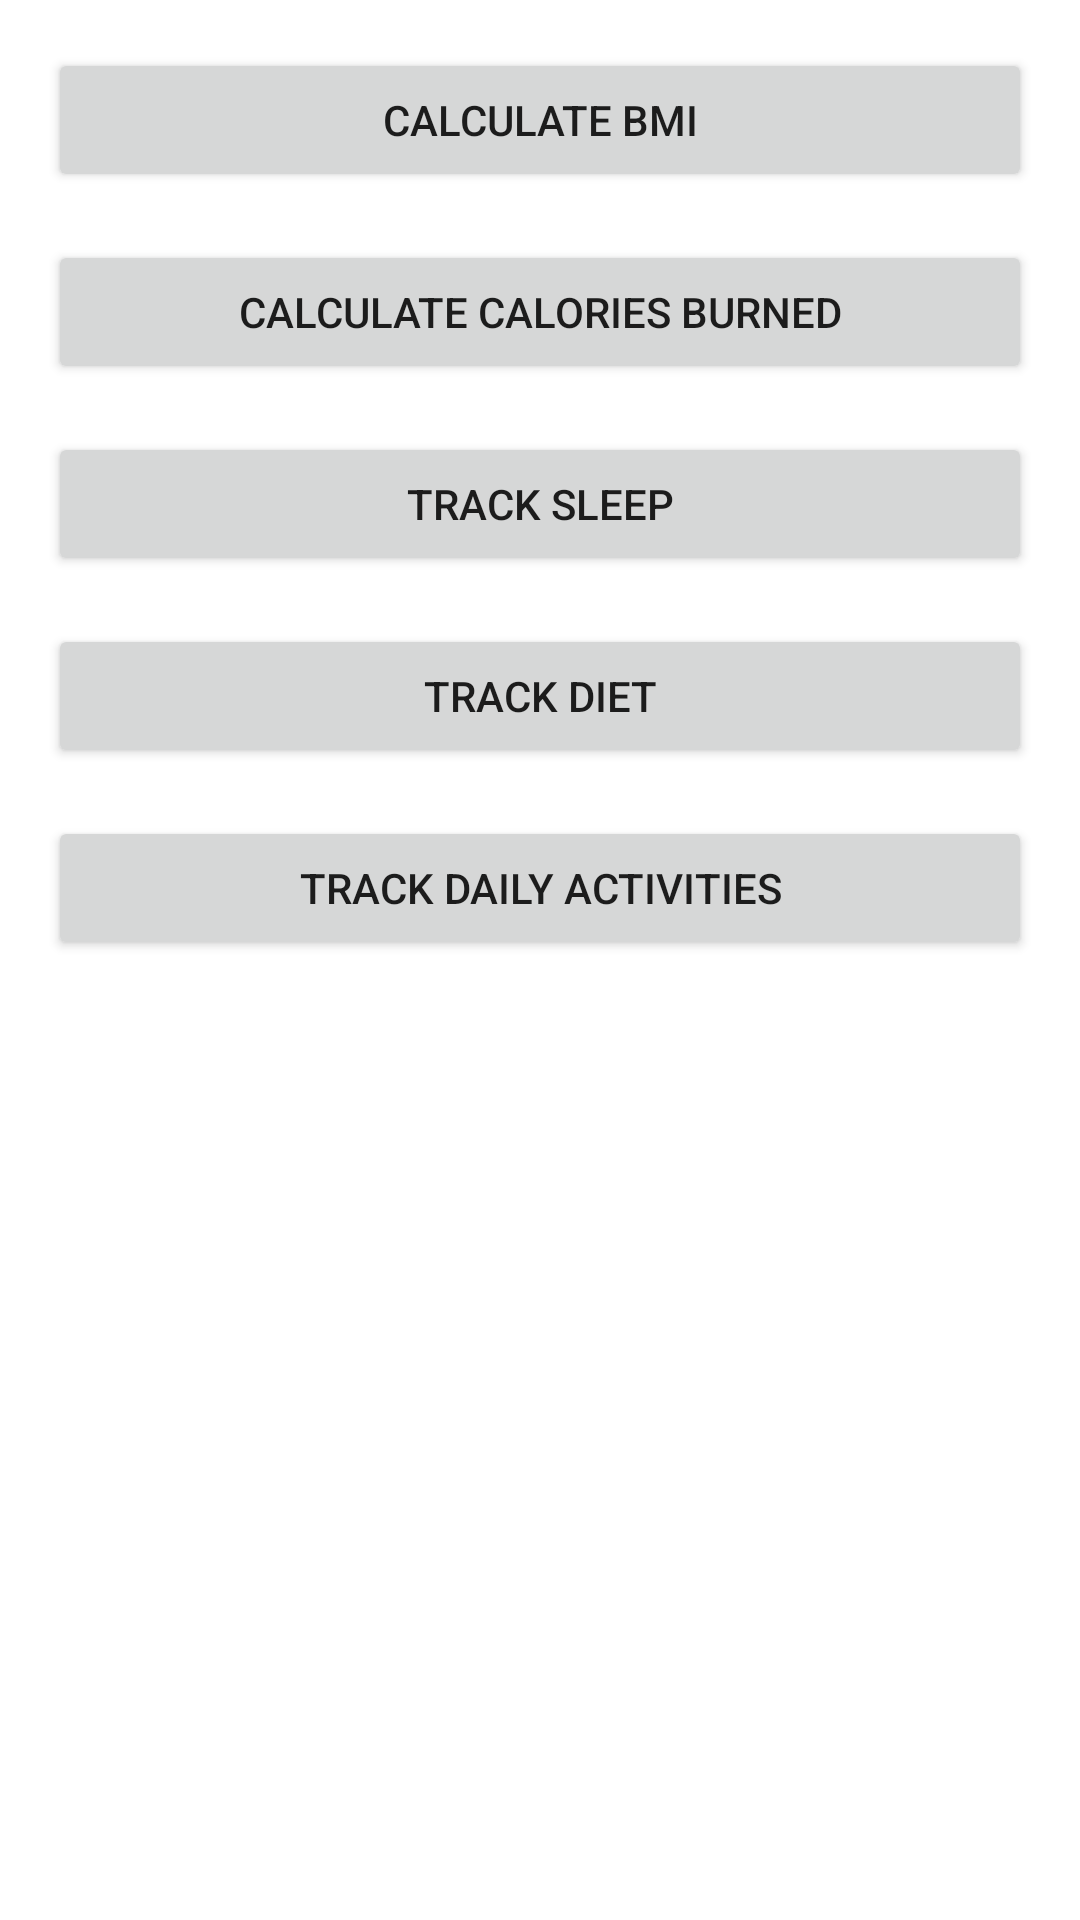

Reconstruct the res/layout file that produces this screen, plus the resources it refers to.
<!-- AndroidManifest.xml: application theme Theme.HealthTracker -->
<!-- res/layout/activity_main.xml -->
<?xml version="1.0" encoding="utf-8"?>
<RelativeLayout xmlns:android="http://schemas.android.com/apk/res/android"
    xmlns:tools="http://schemas.android.com/tools"
    android:layout_width="match_parent"
    android:layout_height="match_parent"
    tools:context=".MainActivity">

    <Button
        android:id="@+id/bmiButton"
        android:layout_width="match_parent"
        android:layout_height="wrap_content"
        android:layout_alignParentTop="true"
        android:layout_marginStart="16dp"
        android:layout_marginTop="16dp"
        android:layout_marginEnd="16dp"
        android:text="Calculate BMI" />

    <Button
        android:id="@+id/activityButton"
        android:layout_width="match_parent"
        android:layout_height="wrap_content"
        android:layout_below="@id/bmiButton"
        android:layout_marginStart="16dp"
        android:layout_marginTop="16dp"
        android:layout_marginEnd="16dp"
        android:text="Calculate Calories Burned" />

    <Button
        android:id="@+id/sleepButton"
        android:layout_width="match_parent"
        android:layout_height="wrap_content"
        android:layout_below="@id/activityButton"
        android:layout_marginStart="16dp"
        android:layout_marginTop="16dp"
        android:layout_marginEnd="16dp"
        android:text="Track Sleep" />

    <Button
        android:id="@+id/dietButton"
        android:layout_width="match_parent"
        android:layout_height="wrap_content"
        android:layout_below="@id/sleepButton"
        android:layout_marginStart="16dp"
        android:layout_marginTop="16dp"
        android:layout_marginEnd="16dp"
        android:text="Track Diet" />

    <Button
        android:id="@+id/caloriesButton"
        android:layout_width="match_parent"
        android:layout_height="wrap_content"
        android:layout_below="@id/dietButton"
        android:layout_marginStart="16dp"
        android:layout_marginTop="16dp"
        android:layout_marginEnd="16dp"
        android:text="Track Daily Activities" />

</RelativeLayout>
<!-- resources referenced by this layout -->
<resources>
  <style name="Theme.HealthTracker" parent="Theme.MaterialComponents.DayNight.DarkActionBar">
          
          <item name="colorPrimary">@color/purple_500</item>
          <item name="colorPrimaryVariant">@color/purple_700</item>
          <item name="colorOnPrimary">@color/white</item>
          
          <item name="colorSecondary">@color/teal_200</item>
          <item name="colorSecondaryVariant">@color/teal_700</item>
          <item name="colorOnSecondary">@color/black</item>
          
          <item name="android:statusBarColor">?attr/colorPrimaryVariant</item>
          
      </style>
  <!-- not gathered from this repository: default colours our renderer supplied (Android Studio template values) -->
  <color name="purple_500">#FF6200EE</color>
  <color name="purple_700">#FF3700B3</color>
  <color name="teal_200">#FF03DAC5</color>
  <color name="teal_700">#FF018786</color>
  <color name="black">#FF000000</color>
  <color name="white">#FFFFFFFF</color>
</resources>
